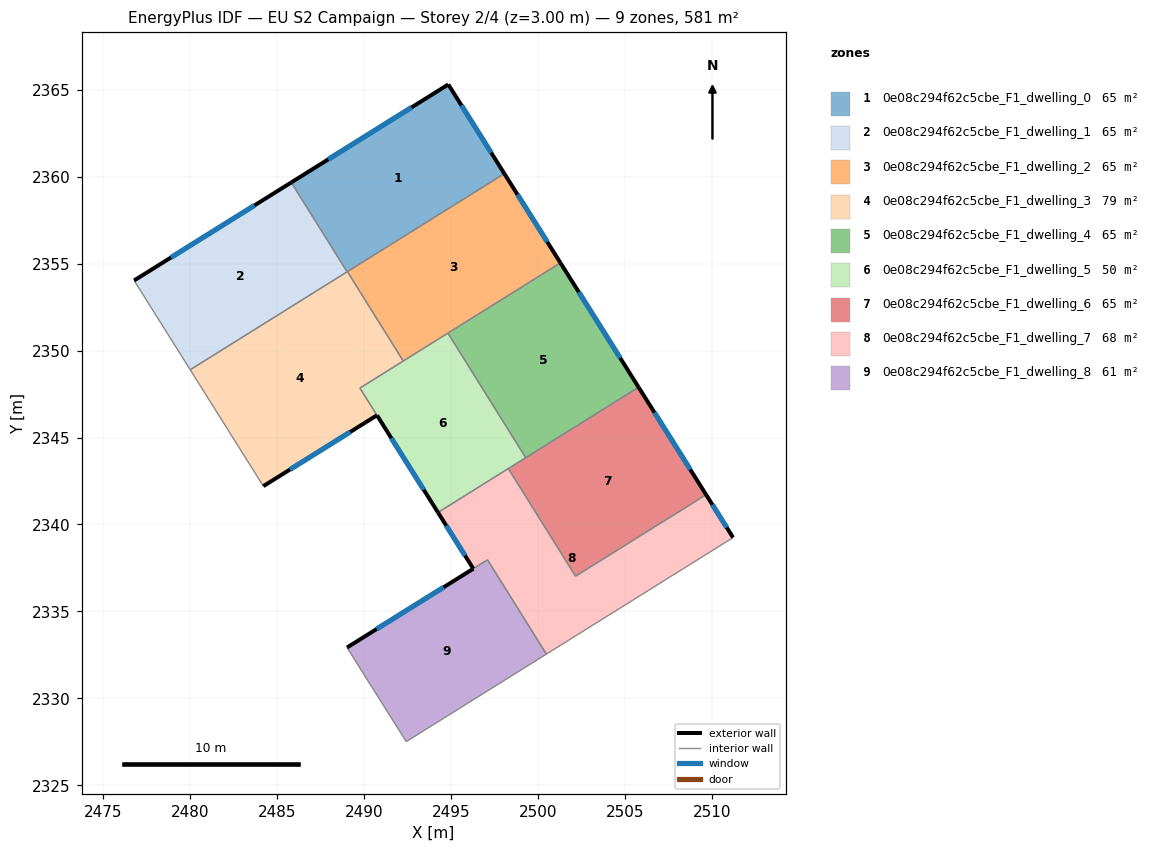
=== STOREY PLAN SPEC (per zone: floor XY polygon, exterior-wall plan segments, windows/doors) ===
zone 1: 0e08c294f62c5cbe_F1_dwelling_0  (64.5 m²)
  floor: (2494.84, 2365.30) (2498.06, 2360.18) (2489.02, 2354.53) (2485.81, 2359.67)
  exterior wall: (2494.84, 2365.30) – (2485.81, 2359.67)  [10.6 m]
    window: (2492.72, 2363.98) – (2487.93, 2360.99)  [9.0 m²]
  exterior wall: (2498.06, 2360.18) – (2494.84, 2365.30)  [6.1 m]
    window: (2497.30, 2361.38) – (2495.59, 2364.10)  [5.1 m²]
  interior walls: 3
zone 2: 0e08c294f62c5cbe_F1_dwelling_1  (64.5 m²)
  floor: (2485.81, 2359.67) (2489.02, 2354.53) (2479.99, 2348.90) (2476.77, 2354.03)
  exterior wall: (2485.81, 2359.67) – (2476.77, 2354.03)  [10.7 m]
    window: (2483.68, 2358.35) – (2478.89, 2355.36)  [9.0 m²]
  interior walls: 3
zone 3: 0e08c294f62c5cbe_F1_dwelling_2  (64.5 m²)
  floor: (2498.06, 2360.18) (2501.28, 2355.04) (2492.24, 2349.40) (2489.03, 2354.54)
  exterior wall: (2501.28, 2355.04) – (2498.06, 2360.18)  [6.1 m]
    window: (2500.53, 2356.25) – (2498.82, 2358.97)  [5.1 m²]
  interior walls: 4
zone 4: 0e08c294f62c5cbe_F1_dwelling_3  (78.8 m²)
  floor: (2489.03, 2354.54) (2492.24, 2349.40) (2489.75, 2347.84) (2490.73, 2346.28) (2484.20, 2342.21) (2479.99, 2348.90)
  exterior wall: (2484.20, 2342.21) – (2490.73, 2346.28)  [7.7 m]
    window: (2485.73, 2343.16) – (2489.20, 2345.32)  [6.5 m²]
  interior walls: 6
zone 5: 0e08c294f62c5cbe_F1_dwelling_4  (64.5 m²)
  floor: (2501.28, 2355.04) (2505.78, 2347.89) (2499.29, 2343.84) (2494.81, 2351.00)
  exterior wall: (2505.78, 2347.89) – (2501.28, 2355.04)  [8.4 m]
    window: (2504.72, 2349.57) – (2502.34, 2353.37)  [7.1 m²]
  interior walls: 3
zone 6: 0e08c294f62c5cbe_F1_dwelling_5  (50.3 m²)
  floor: (2494.81, 2351.00) (2499.29, 2343.84) (2494.24, 2340.69) (2489.76, 2347.85)
  exterior wall: (2490.74, 2346.28) – (2494.24, 2340.69)  [6.6 m]
    window: (2491.56, 2344.97) – (2493.42, 2342.00)  [5.6 m²]
  interior walls: 6
zone 7: 0e08c294f62c5cbe_F1_dwelling_6  (64.5 m²)
  floor: (2505.78, 2347.89) (2509.66, 2341.71) (2502.15, 2337.03) (2498.29, 2343.21)
  exterior wall: (2509.66, 2341.71) – (2505.78, 2347.89)  [7.3 m]
    window: (2508.75, 2343.16) – (2506.69, 2346.44)  [6.2 m²]
  interior walls: 4
zone 8: 0e08c294f62c5cbe_F1_dwelling_7  (68.2 m²)
  floor: (2509.66, 2341.71) (2511.21, 2339.25) (2500.48, 2332.54) (2497.09, 2337.97) (2496.27, 2337.46) (2494.24, 2340.69) (2498.29, 2343.21) (2502.15, 2337.03)
  exterior wall: (2511.21, 2339.25) – (2509.66, 2341.71)  [2.9 m]
    window: (2510.85, 2339.83) – (2510.03, 2341.13)  [2.5 m²]
  exterior wall: (2494.24, 2340.69) – (2496.27, 2337.46)  [3.8 m]
    window: (2494.72, 2339.93) – (2495.80, 2338.22)  [3.2 m²]
  interior walls: 6
zone 9: 0e08c294f62c5cbe_F1_dwelling_8  (60.8 m²)
  floor: (2497.09, 2337.97) (2500.48, 2332.54) (2492.42, 2327.51) (2489.01, 2332.92)
  exterior wall: (2496.27, 2337.46) – (2489.01, 2332.92)  [8.6 m]
    window: (2494.57, 2336.39) – (2490.72, 2333.99)  [7.2 m²]
  interior walls: 4

=== DERIVED (storey summary) ===
Building: EU S2 Campaign
Storey: 2 of 4  (floor level z = 3.00 m)
Storey gross floor area: 580.8 m²
Zones on this storey: 9
  - 0e08c294f62c5cbe_F1_dwelling_0: floor 64.5 m²; exterior wall 16.7 m (50.1 m²); 2 window(s) 14.1 m²; WWR 28.1%
  - 0e08c294f62c5cbe_F1_dwelling_1: floor 64.5 m²; exterior wall 10.7 m (32.0 m²); 1 window(s) 9.0 m²; WWR 28.1%
  - 0e08c294f62c5cbe_F1_dwelling_2: floor 64.5 m²; exterior wall 6.1 m (18.2 m²); 1 window(s) 5.1 m²; WWR 28.1%
  - 0e08c294f62c5cbe_F1_dwelling_3: floor 78.8 m²; exterior wall 7.7 m (23.1 m²); 1 window(s) 6.5 m²; WWR 28.1%
  - 0e08c294f62c5cbe_F1_dwelling_4: floor 64.5 m²; exterior wall 8.4 m (25.3 m²); 1 window(s) 7.1 m²; WWR 28.1%
  - 0e08c294f62c5cbe_F1_dwelling_5: floor 50.3 m²; exterior wall 6.6 m (19.8 m²); 1 window(s) 5.6 m²; WWR 28.1%
  - 0e08c294f62c5cbe_F1_dwelling_6: floor 64.5 m²; exterior wall 7.3 m (21.9 m²); 1 window(s) 6.2 m²; WWR 28.1%
  - 0e08c294f62c5cbe_F1_dwelling_7: floor 68.2 m²; exterior wall 6.7 m (20.2 m²); 2 window(s) 5.7 m²; WWR 28.1%
  - 0e08c294f62c5cbe_F1_dwelling_8: floor 60.8 m²; exterior wall 8.6 m (25.7 m²); 1 window(s) 7.2 m²; WWR 28.1%
Zone adjacency (shared interzone walls):
  - 0e08c294f62c5cbe_F1_dwelling_0 ↔ 0e08c294f62c5cbe_F1_dwelling_1
  - 0e08c294f62c5cbe_F1_dwelling_0 ↔ 0e08c294f62c5cbe_F1_dwelling_2
  - 0e08c294f62c5cbe_F1_dwelling_0 ↔ 0e08c294f62c5cbe_F1_dwelling_3
  - 0e08c294f62c5cbe_F1_dwelling_1 ↔ 0e08c294f62c5cbe_F1_dwelling_3
  - 0e08c294f62c5cbe_F1_dwelling_2 ↔ 0e08c294f62c5cbe_F1_dwelling_3
  - 0e08c294f62c5cbe_F1_dwelling_2 ↔ 0e08c294f62c5cbe_F1_dwelling_4
  - 0e08c294f62c5cbe_F1_dwelling_2 ↔ 0e08c294f62c5cbe_F1_dwelling_5
  - 0e08c294f62c5cbe_F1_dwelling_3 ↔ 0e08c294f62c5cbe_F1_dwelling_5
  - 0e08c294f62c5cbe_F1_dwelling_4 ↔ 0e08c294f62c5cbe_F1_dwelling_5
  - 0e08c294f62c5cbe_F1_dwelling_4 ↔ 0e08c294f62c5cbe_F1_dwelling_6
  - 0e08c294f62c5cbe_F1_dwelling_5 ↔ 0e08c294f62c5cbe_F1_dwelling_6
  - 0e08c294f62c5cbe_F1_dwelling_5 ↔ 0e08c294f62c5cbe_F1_dwelling_7
  - 0e08c294f62c5cbe_F1_dwelling_6 ↔ 0e08c294f62c5cbe_F1_dwelling_7
  - 0e08c294f62c5cbe_F1_dwelling_7 ↔ 0e08c294f62c5cbe_F1_dwelling_8